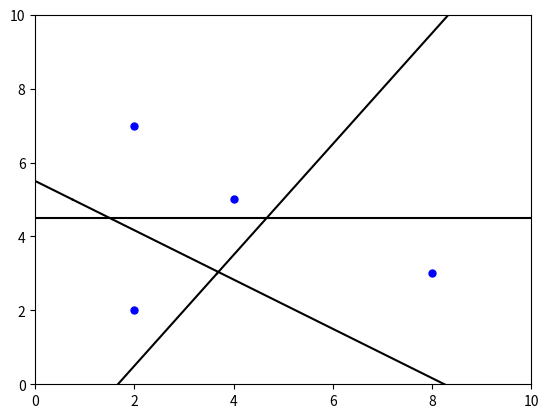

Write Python code to recreate this figure.
import random
import math
import heapq
import itertools
import matplotlib.pyplot as plt


class Point:
    x = 0.0
    y = 0.0

    def __init__(self, x, y):
        self.x = x
        self.y = y

    def __str__(self):
        return "x: " + str(self.x) + ", y: " + str(self.y)


class Event:
    x = 0.0
    p = None
    a = None
    valid = True

    def __init__(self, x, p, a):
        self.x = x
        self.p = p
        self.a = a
        self.valid = True


class Arc:
    p = None
    pprev = None
    pnext = None
    e = None
    s0 = None
    s1 = None

    def __init__(self, p, a=None, b=None):
        self.p = p
        self.pprev = a
        self.pnext = b
        self.e = None
        self.s0 = None
        self.s1 = None


class Segment:
    start = None
    end = None
    done = False

    def __init__(self, p):
        self.start = p
        self.end = None
        self.done = False

    def finish(self, p):
        if self.done:
            return
        self.end = p
        self.done = True


class PriorityQueue:
    def __init__(self):
        self.pq = []
        self.entry_finder = {}
        self.counter = itertools.count()

    def push(self, item):
        # check for duplicate
        if item in self.entry_finder:
            return
        count = next(self.counter)
        # use x-coordinate as a primary key (heapq in python is min-heap)
        entry = [item.x, count, item]
        self.entry_finder[item] = entry
        heapq.heappush(self.pq, entry)

    # def remove_entry(self, item):
    #     entry = self.entry_finder.pop(item)
    #     entry[-1] = 'Removed'

    def pop(self):
        while self.pq:
            priority, count, item = heapq.heappop(self.pq)
            # if item is not 'Removed':
            del self.entry_finder[item]
            return item
        raise KeyError('pop from an empty priority queue')

    def top(self):
        while self.pq:
            priority, count, item = heapq.heappop(self.pq)
            # if item is not 'Removed':
            del self.entry_finder[item]
            self.push(item)
            return item
        raise KeyError('top from an empty priority queue')

    def empty(self):
        return not self.pq


class Voronoi:
    def __init__(self, points, xmin, xmax, ymin, ymax):
        self.output = []  # list of line segment
        self.arc = None  # binary tree for parabola arcs

        self.points = PriorityQueue()  # site events
        self.event = PriorityQueue()  # circle events

        # bounding box
        self.x0 = xmin
        self.x1 = xmax
        self.y0 = ymin
        self.y1 = ymax

        # insert points to site event
        for pts in points:
            self.points.push(pts)

        # add margins to the bounding box
        dx = (self.x1 - self.x0 + 1) / 5.0
        dy = (self.y1 - self.y0 + 1) / 5.0
        self.x0 = self.x0 - dx
        self.x1 = self.x1 + dx
        self.y0 = self.y0 - dy
        self.y1 = self.y1 + dy

    def process(self):
        while not self.points.empty():
            if not self.event.empty() and (self.event.top().x <= self.points.top().x):
                self.process_event()  # handle circle event
            else:
                self.process_point()  # handle site event

        # after all points, process remaining circle events
        while not self.event.empty():
            self.process_event()

        self.finish_edges()

    def process_point(self):
        # get next event from site pq
        p = self.points.pop()
        # add new arc (parabola)
        self.arc_insert(p)

    def process_event(self):
        # get next event from circle pq
        e = self.event.pop()

        if e.valid:
            # start new edge
            s = Segment(e.p)
            self.output.append(s)

            # remove associated arc (parabola)
            a = e.a
            if a.pprev is not None:
                a.pprev.pnext = a.pnext
                a.pprev.s1 = s
            if a.pnext is not None:
                a.pnext.pprev = a.pprev
                a.pnext.s0 = s

            # finish the edges before and after a
            if a.s0 is not None:
                a.s0.finish(e.p)
            if a.s1 is not None:
                a.s1.finish(e.p)

            # recheck circle events on either side of p
            if a.pprev is not None:
                self.check_circle_event(a.pprev, e.x)
            if a.pnext is not None:
                self.check_circle_event(a.pnext, e.x)

    def arc_insert(self, p):
        if self.arc is None:
            self.arc = Arc(p)
        else:
            # find the current arcs at p.y
            i = self.arc
            while i is not None:
                flag, z = self.if_intersect(p, i)
                if flag:
                    # new parabola intersects arc i
                    flag, zz = self.if_intersect(p, i.pnext)
                    if (i.pnext is not None) and (not flag):
                        i.pnext.pprev = Arc(i.p, i, i.pnext)
                        i.pnext = i.pnext.pprev
                    else:
                        i.pnext = Arc(i.p, i)# next arc is p for now
                    i.pnext.s1 = i.s1

                    # add p between i and i.pnext
                    i.pnext.pprev = Arc(p, i, i.pnext)
                    i.pnext = i.pnext.pprev

                    i = i.pnext  # now i points to the new arc

                    # add two new half-edges connected to i's endpoints
                    seg = Segment(z)
                    self.output.append(seg)
                    i.pprev.s1 = i.s0 = seg

                    seg = Segment(z)
                    self.output.append(seg)
                    i.pnext.s0 = i.s1 = seg

                    # check for new circle events around the new arc, prev and next should also be checked
                    self.check_circle_event(i, p.x)
                    self.check_circle_event(i.pprev, p.x)
                    self.check_circle_event(i.pnext, p.x)

                    return

                i = i.pnext

            # if p never intersects an arc, append it to the list
            i = self.arc
            while i.pnext is not None:
                i = i.pnext
            i.pnext = Arc(p, i)

            # insert new segment between p and i
            x = self.x0
            y = (i.pnext.p.y + i.p.y) / 2.0
            start = Point(x, y)

            seg = Segment(start)
            i.s1 = i.pnext.s0 = seg
            self.output.append(seg)

    def check_circle_event(self, i, x0):
        # look for a new circle event for arc i
        # x0 should be sweep line location
        if (i.e is not None) and (i.e.x != self.x0):
            i.e.valid = False
        i.e = None
        # circle event only happens when three arcs degenerated to two arcs
        if (i.pprev is None) or (i.pnext is None):
            return

        flag, x, o = self.circle(i.pprev.p, i.p, i.pnext.p)
        #if flag and (x > self.x0):
        if flag and (x > x0):
            i.e = Event(x, o, i)
            self.event.push(i.e)

    def circle(self, a, b, c):
        # check if bc is a "right turn" from ab
        # a, b, c are points
        if ((b.x - a.x) * (c.y - a.y) - (c.x - a.x) * (b.y - a.y)) > 0:
            return False, None, None

        # Joseph O'Rourke, Computational Geometry in C (2nd ed.) p.189
        A = b.x - a.x
        B = b.y - a.y
        C = c.x - a.x
        D = c.y - a.y
        E = A * (a.x + b.x) + B * (a.y + b.y)
        F = C * (a.x + c.x) + D * (a.y + c.y)
        G = 2 * (A * (c.y - b.y) - B * (c.x - b.x))

        if G == 0:
            return False, None, None  # Points are co-linear

        # point o is the center of the circle
        ox = 1.0 * (D * E - B * F) / G
        oy = 1.0 * (A * F - C * E) / G

        # o.x plus radius equals max x coord
        x = ox + math.sqrt((a.x - ox) ** 2 + (a.y - oy) ** 2)
        o = Point(ox, oy)
        # o: center of circle
        # x: max x coord of circle
        return True, x, o

    def if_intersect(self, p, i):
        # check whether a new parabola at point p intersect with arc i
        if i is None:
            return False, None
        if i.p.x == p.x:
            return False, None

        # if i.previous exist, get y coordinate of the intersection point between i.p and i.prrev
        if i.pprev is not None:
            a = (self.intersection(i.pprev.p, i.p, 1.0 * p.x)).y
        # if i.next exist, get y coordinate of the intersection point between i.p and i.next
        if i.pnext is not None:
            b = (self.intersection(i.p, i.pnext.p, 1.0 * p.x)).y
        # 如果previous和next都不存在 或者 p点在 arc与prev的交点,arc与next交点之间(从y值看) ,则, 从p点做x轴的平行线与arc相交
        if ((i.pprev is None) or (a <= p.y)) and ((i.pnext is None) or (p.y <= b)):
            py = p.y
            px = 1.0 * (i.p.x ** 2 + (i.p.y - py) ** 2 - p.x ** 2) / (2 * i.p.x - 2 * p.x)
            res = Point(px, py)
            return True, res
        return False, None

    def intersection(self, p0, p1, L):

        # get the intersection of two parabolas
        # p0,p1 are points, but they represent two arcs
        # L are the location of sweep line
        p = p0
        if p0.x == p1.x:
            py = (p0.y + p1.y) / 2.0
        elif p1.x == L:
            py = p1.y
        elif p0.x == L:
            py = p0.y
            p = p1
        else:
            # use quadratic formula self.x1 - self.x0
            z0 = 2.0 * (p0.x - L)
            z1 = 2.0 * (p1.x - L)

            a = 1.0 / z0 - 1.0 / z1
            b = -2.0 * (p0.y / z0 - p1.y / z1)
            c = 1.0 * (p0.y ** 2 + p0.x ** 2 - L ** 2) / z0 - 1.0 * (p1.y ** 2 + p1.x ** 2 - L ** 2) / z1

            py = 1.0 * (-b - math.sqrt(b * b - 4 * a * c)) / (2 * a)

        px = 1.0 * (p.x ** 2 + (p.y - py) ** 2 - L ** 2) / (2 * p.x - 2 * L)
        res = Point(px, py)
        return res

    def finish_edges(self):
        L = self.x1 + (self.x1 - self.x0) + (self.y1 - self.y0)
        i = self.arc
        while i.pnext is not None:
            if i.s1 is not None:
                p = self.intersection(i.p, i.pnext.p, L * 2.0)
                i.s1.finish(p)
            i = i.pnext


def main():
    # specify max range for x and y
    xmin, xmax, ymin, ymax = 0, 10, 0, 10
    # specify number of sites
    n = 4
    sites = []
    # generate sites
    random.seed(4)
    for i in range(n):
        sites.append(Point(random.randint(xmin + 1, xmax - 1), random.randint(ymin + 1, ymax - 1)))
    # draw sites
    for site in sites:
        plt.plot(site.x, site.y, 'bo', ms=5)
    V = Voronoi(sites, xmin, xmax, ymin, ymax)
    V.process()
    # draw edges
    for edge in V.output:
        plt.plot([edge.start.x, edge.end.x], [edge.start.y, edge.end.y], 'black')
    plt.xlim(xmin, xmax)
    plt.ylim(ymin, ymax)
    plt.show()


if __name__ == '__main__':
    main()
